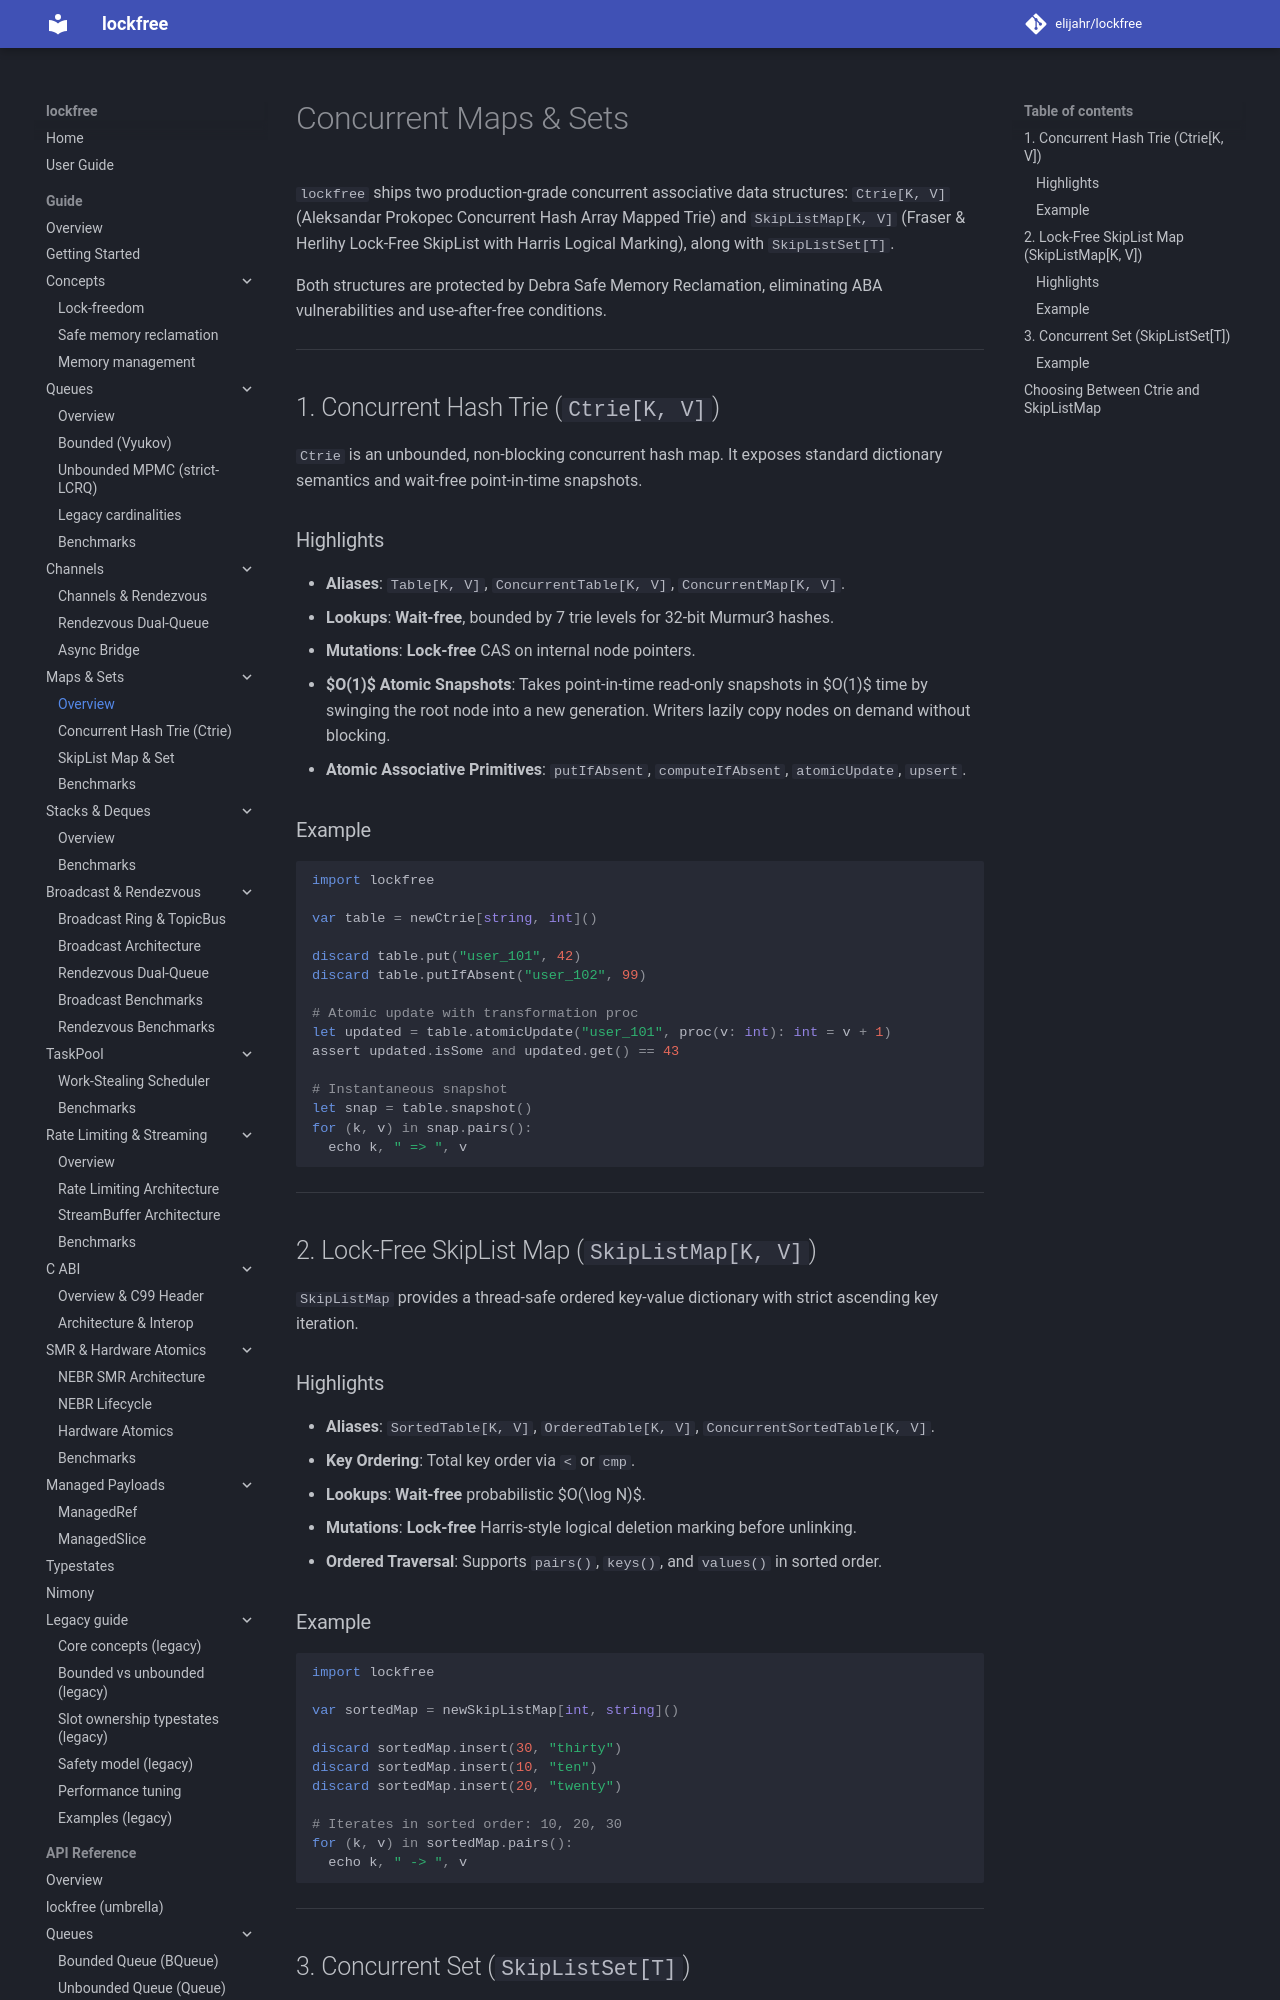

repository: elijahr/lockfree · page: 0.3.0/guide/maps-sets/index.html · generator: mkdocs

# Concurrent Maps & Sets

`lockfree` ships two production-grade concurrent associative data structures:
`Ctrie[K, V]` (Aleksandar Prokopec Concurrent Hash Array Mapped Trie) and
`SkipListMap[K, V]` (Fraser & Herlihy Lock-Free SkipList with Harris Logical
Marking), along with `SkipListSet[T]`.

Both structures are protected by Debra Safe Memory Reclamation, eliminating ABA
vulnerabilities and use-after-free conditions.

---

## 1. Concurrent Hash Trie (`Ctrie[K, V]`)

`Ctrie` is an unbounded, non-blocking concurrent hash map. It exposes standard
dictionary semantics and wait-free point-in-time snapshots.

### Highlights

- **Aliases**: `Table[K, V]`, `ConcurrentTable[K, V]`, `ConcurrentMap[K, V]`.
- **Lookups**: **Wait-free**, bounded by 7 trie levels for 32-bit Murmur3 hashes.
- **Mutations**: **Lock-free** CAS on internal node pointers.
- **$O(1)$ Atomic Snapshots**: Takes point-in-time read-only snapshots in $O(1)$ time by swinging the root node into a new generation. Writers lazily copy nodes on demand without blocking.
- **Atomic Associative Primitives**: `putIfAbsent`, `computeIfAbsent`, `atomicUpdate`, `upsert`.

### Example

```nim
import lockfree

var table = newCtrie[string, int]()

discard table.put("user_101", 42)
discard table.putIfAbsent("user_102", 99)

# Atomic update with transformation proc
let updated = table.atomicUpdate("user_101", proc(v: int): int = v + 1)
assert updated.isSome and updated.get() == 43

# Instantaneous snapshot
let snap = table.snapshot()
for (k, v) in snap.pairs():
  echo k, " => ", v
```

---

## 2. Lock-Free SkipList Map (`SkipListMap[K, V]`)

`SkipListMap` provides a thread-safe ordered key-value dictionary with strict
ascending key iteration.
